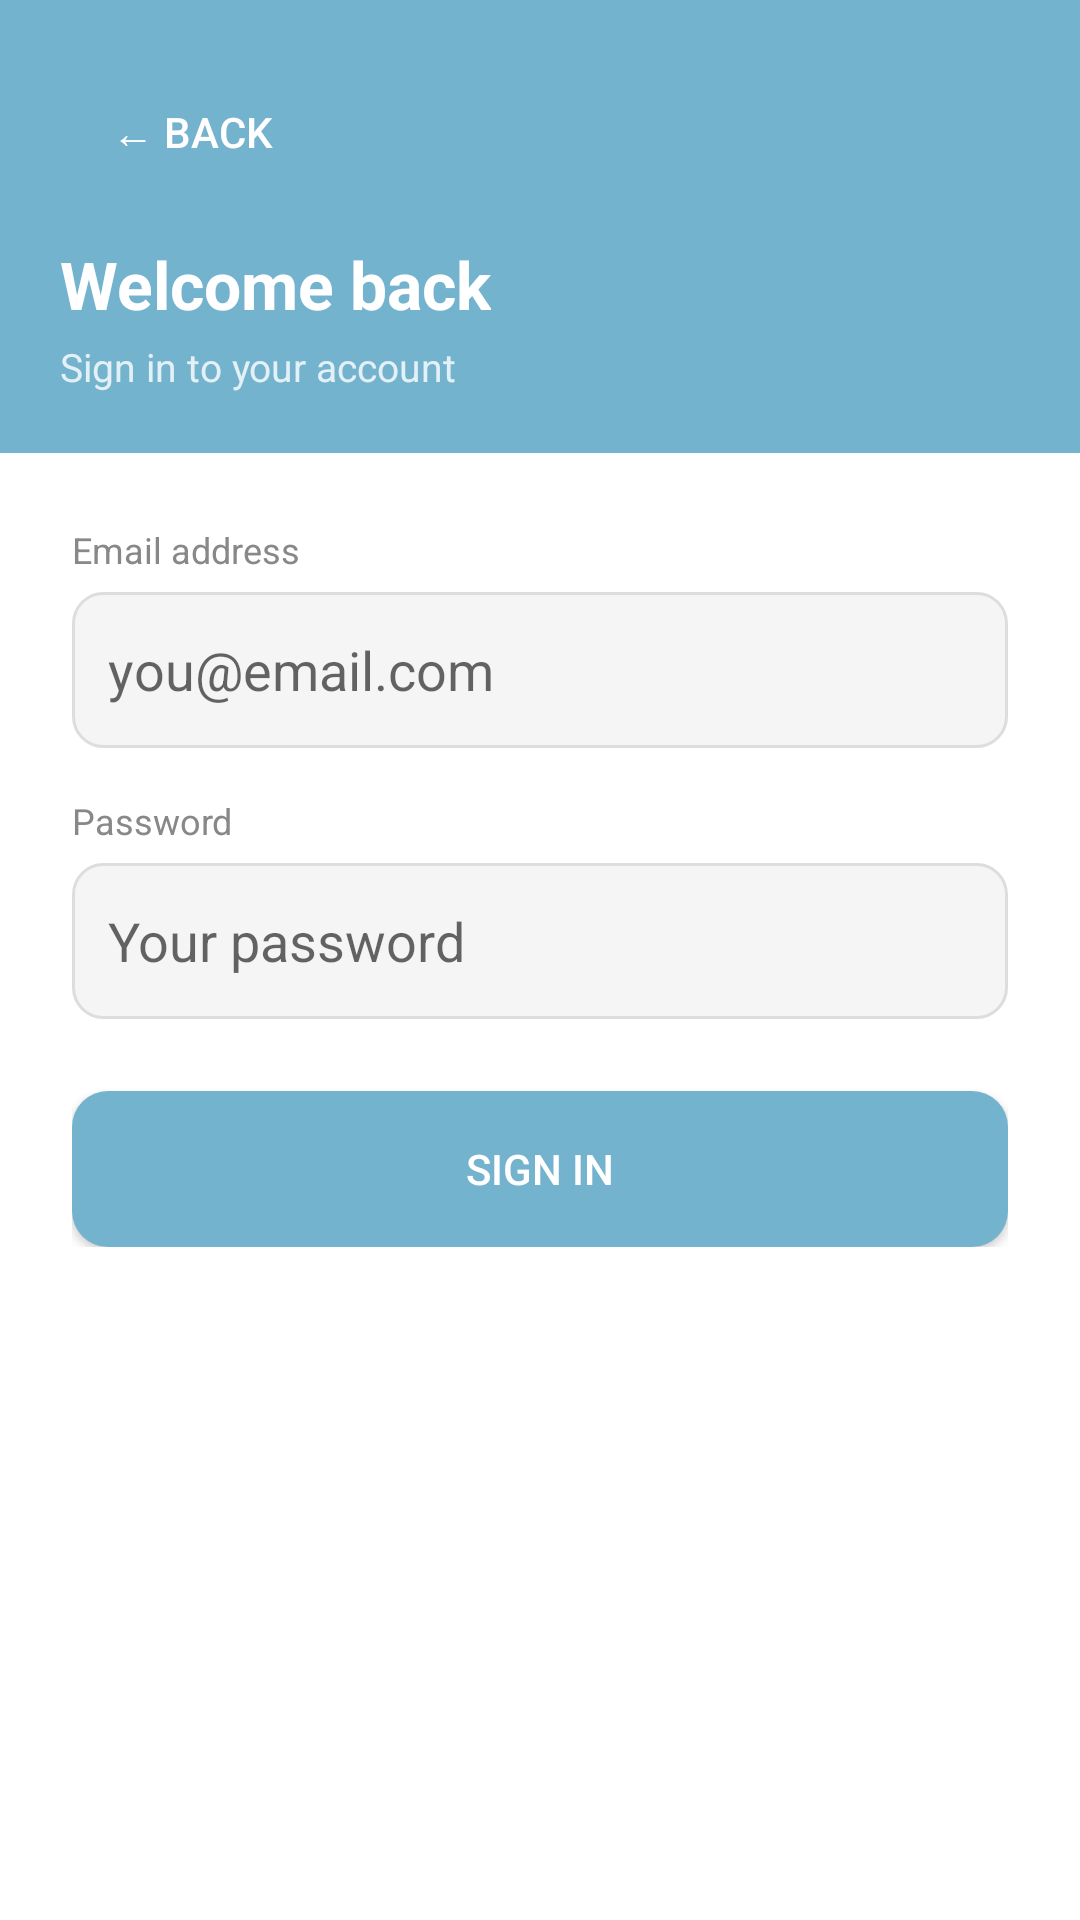

Layout XML and referenced resources for this Android screen:
<!-- AndroidManifest.xml: application theme Theme.Medinear -->
<!-- res/layout/activity_login.xml -->
<?xml version="1.0" encoding="utf-8"?>
<LinearLayout xmlns:android="http://schemas.android.com/apk/res/android"
    android:layout_width="match_parent"
    android:layout_height="match_parent"
    android:orientation="vertical"
    android:background="#FFFFFF">

    <LinearLayout
        android:layout_width="match_parent"
        android:layout_height="wrap_content"
        android:background="#74B3CE"
        android:orientation="vertical"
        android:padding="20dp">

        <Button
            android:id="@+id/btnBack"
            android:layout_width="wrap_content"
            android:layout_height="wrap_content"
            android:text="← Back"
            android:textColor="#FFFFFF"
            android:background="@drawable/bg_button_back"
            android:layout_marginBottom="12dp"/>

        <TextView
            android:layout_width="wrap_content"
            android:layout_height="wrap_content"
            android:text="Welcome back"
            android:textColor="#FFFFFF"
            android:textSize="22sp"
            android:textStyle="bold"/>

        <TextView
            android:layout_width="wrap_content"
            android:layout_height="wrap_content"
            android:text="Sign in to your account"
            android:textColor="#CCFFFFFF"
            android:textSize="13sp"
            android:layout_marginTop="4dp"/>

    </LinearLayout>

    <ScrollView
        android:layout_width="match_parent"
        android:layout_height="match_parent">

        <LinearLayout
            android:layout_width="match_parent"
            android:layout_height="wrap_content"
            android:orientation="vertical"
            android:padding="24dp">

            <TextView
                android:layout_width="wrap_content"
                android:layout_height="wrap_content"
                android:text="Email address"
                android:textSize="12sp"
                android:textColor="#888888"
                android:layout_marginBottom="6dp"/>

            <EditText
                android:id="@+id/etEmail"
                android:layout_width="match_parent"
                android:layout_height="52dp"
                android:hint="you@email.com"
                android:padding="12dp"
                android:inputType="textEmailAddress"
                android:background="@drawable/input_bg"
                android:layout_marginBottom="16dp"/>

            <TextView
                android:layout_width="wrap_content"
                android:layout_height="wrap_content"
                android:text="Password"
                android:textSize="12sp"
                android:textColor="#888888"
                android:layout_marginBottom="6dp"/>

            <EditText
                android:id="@+id/etPassword"
                android:layout_width="match_parent"
                android:layout_height="52dp"
                android:hint="Your password"
                android:padding="12dp"
                android:inputType="textPassword"
                android:background="@drawable/input_bg"
                android:layout_marginBottom="24dp"/>

            <Button
                android:id="@+id/btnLogin"
                android:layout_width="match_parent"
                android:layout_height="52dp"
                android:text="Sign in"
                android:textColor="#FFFFFF"
                android:background="@drawable/bg_button_green"/>

        </LinearLayout>
    </ScrollView>

</LinearLayout>
<!-- resources referenced by this layout -->
<resources>
  <!-- drawable bg_button_green (drawable) -->
  <?xml version="1.0" encoding="utf-8"?>
  <shape xmlns:android="http://schemas.android.com/apk/res/android"
      android:shape="rectangle">
      <solid android:color="#74B3CE" />
      <corners android:radius="12dp" />
  </shape>
  <!-- drawable input_bg (drawable) -->
  <?xml version="1.0" encoding="utf-8"?>
  <shape xmlns:android="http://schemas.android.com/apk/res/android"
      android:shape="rectangle">
      <solid android:color="#F5F5F5" />
      <stroke android:width="1dp" android:color="#DDDDDD" />
      <corners android:radius="10dp" />
  </shape>
  <style name="Theme.Medinear" parent="Theme.MaterialComponents.Light.NoActionBar">
      </style>
</resources>
